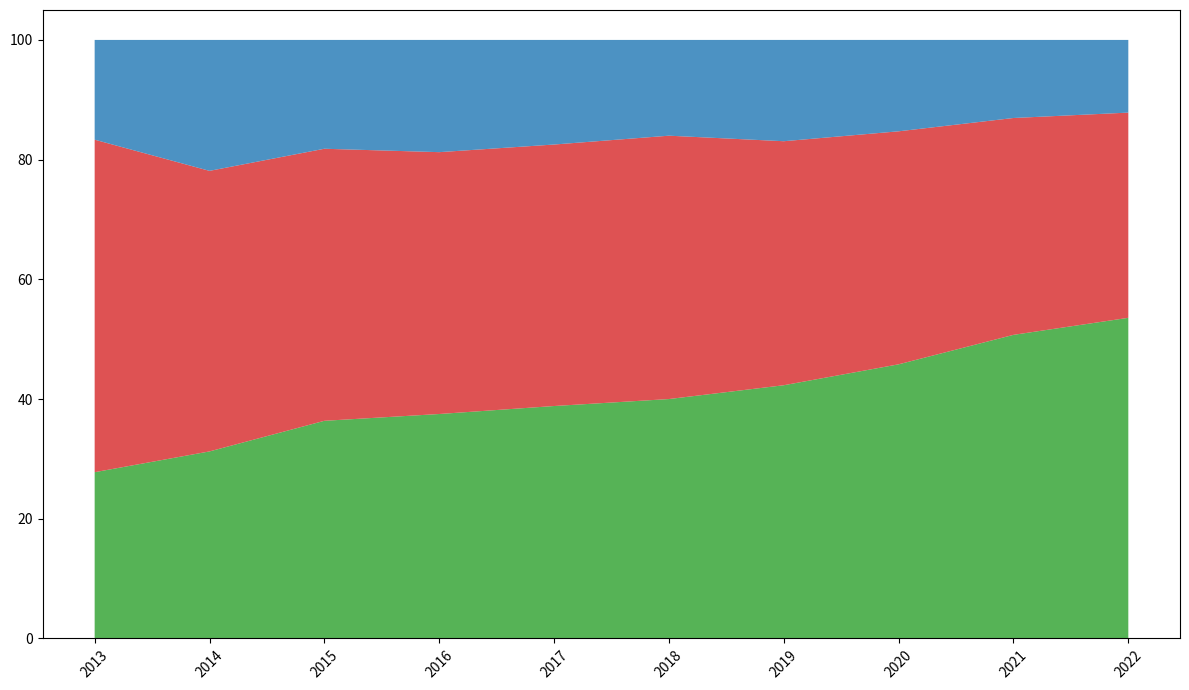

Generate this figure with matplotlib:
import matplotlib.pyplot as plt
import numpy as np

years = np.arange(2013, 2023)

ai_adoption = np.array([5, 10, 20, 30, 40, 50, 55, 60, 70, 75])
iot_adoption = np.array([10, 15, 25, 35, 45, 55, 53, 51, 50, 48])
ar_adoption = np.array([3, 7, 10, 15, 18, 20, 22, 20, 18, 17])

total_adoption = ai_adoption + iot_adoption + ar_adoption
ai_adoption_percentage = (ai_adoption / total_adoption) * 100
iot_adoption_percentage = (iot_adoption / total_adoption) * 100
ar_adoption_percentage = (ar_adoption / total_adoption) * 100
adoption_data = np.vstack([ai_adoption_percentage, iot_adoption_percentage, ar_adoption_percentage])

plt.figure(figsize=(12, 7))
# Shuffled colors
colors = ['#2ca02c', '#d62728', '#1f77b4']
plt.stackplot(years, adoption_data, colors=colors, alpha=0.8)

plt.xticks(years, rotation=45)
plt.tight_layout()
plt.show()
